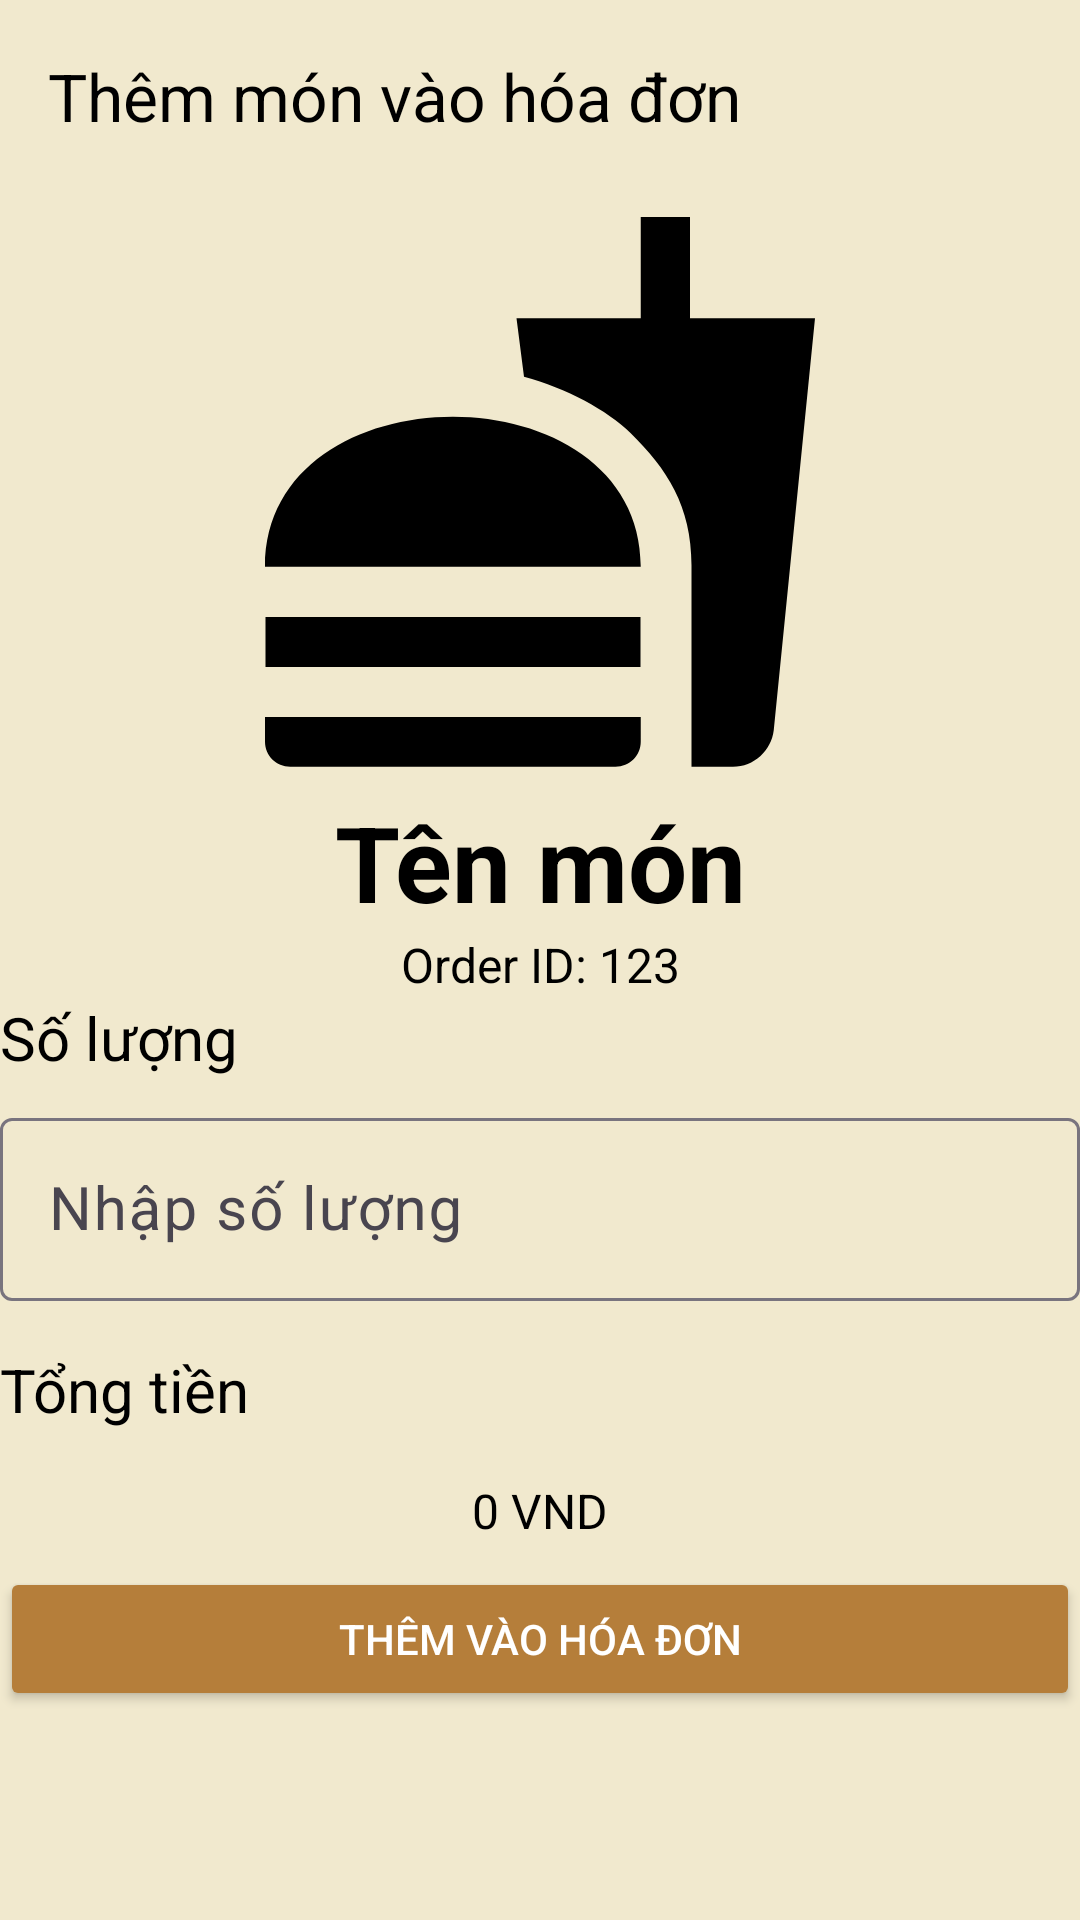

Produce the Android XML layout that renders to this screen, including the resource entries it uses.
<!-- AndroidManifest.xml: application theme Theme.NekochanCoffee -->
<!-- res/layout/activity_add_order_detail.xml -->
<?xml version="1.0" encoding="utf-8"?>
<LinearLayout xmlns:android="http://schemas.android.com/apk/res/android"
    xmlns:app="http://schemas.android.com/apk/res-auto"
    android:layout_width="match_parent"
    android:layout_height="match_parent"
    android:orientation="vertical"
    android:background="@color/cream"
    android:padding="0dp">
    <androidx.appcompat.widget.Toolbar
        android:id="@+id/toolbar_addOrder_detail"
        android:layout_width="match_parent"
        android:layout_height="wrap_content"
        android:background="@color/cream"
        app:title="Thêm món vào hóa đơn"
        app:titleTextColor="@color/black"
        app:navigationIcon="@drawable/ic_back"
        />

    <ImageView
        android:id="@+id/imgDrink"
        android:layout_width="200dp"
        android:layout_height="200dp"
        android:layout_gravity="center"
        android:src="@drawable/ic_food" />

    <TextView
        android:layout_width="match_parent"
        android:layout_height="wrap_content"
        android:id="@+id/txtDrinkName"
        android:text="Tên món"
        android:textStyle="bold"
        android:textSize="35sp"
        android:textColor="@color/black"
        android:textAlignment="center"/>
    <TextView
        android:layout_width="match_parent"
        android:layout_height="wrap_content"
        android:id="@+id/txtOrderId"
        android:text="Order ID: 123"
        android:textSize="16sp"
        android:textColor="@color/black"
        android:textAlignment="center"/>

    


    
    <TextView
        android:layout_width="wrap_content"
        android:layout_height="wrap_content"
        android:text="Số lượng"
        android:textColor="@color/black"
        android:textSize="20sp"
        android:layout_marginBottom="8dp" />

    <com.google.android.material.textfield.TextInputLayout
        android:layout_width="match_parent"
        android:layout_height="wrap_content"
        android:layout_marginBottom="16dp">

        <com.google.android.material.textfield.TextInputEditText
            android:id="@+id/txtAmount"
            android:layout_width="match_parent"
            android:layout_height="wrap_content"
            android:inputType="number"
            android:textColor="@color/black"
            android:textSize="20sp"
            android:hint="Nhập số lượng"
            />
    </com.google.android.material.textfield.TextInputLayout>

    


    <TextView
        android:layout_width="wrap_content"
        android:layout_height="wrap_content"
        android:text="Tổng tiền"
        android:textColor="@color/black"
        android:textSize="20sp"
        android:layout_marginBottom="8dp" />

    <TextView
        android:id="@+id/txtTotal"
        android:layout_width="match_parent"
        android:layout_height="wrap_content"
        android:text="0 VND"
        android:textColor="@color/black"
        android:textAlignment="center"
        android:textSize="16sp"
        android:padding="8dp"
        />
    <Button
        android:layout_width="match_parent"
        android:layout_height="wrap_content"
        android:backgroundTint="@color/brown"
        android:id="@+id/btnAddOrder"
        android:text="Thêm vào hóa đơn"
        android:textColor="@color/white"/>

</LinearLayout>
<!-- resources referenced by this layout -->
<resources>
  <color name="black">#FF000000</color>
  <color name="brown">#b57e3a</color>
  <color name="cream">#f1e9ce</color>
  <color name="white">#FFFFFFFF</color>
  <!-- drawable ic_food (drawable) -->
  <vector android:height="24dp" android:tint="#000000"
      android:viewportHeight="24" android:viewportWidth="24"
      android:width="24dp" xmlns:android="http://schemas.android.com/apk/res/android">
      <path android:fillColor="@android:color/black" android:pathData="M18.06,22.99h1.66c0.84,0 1.53,-0.64 1.63,-1.46L23,5.05h-5L18,1h-1.97v4.05h-4.97l0.3,2.34c1.71,0.47 3.31,1.32 4.27,2.26 1.44,1.42 2.43,2.89 2.43,5.29v8.05zM1,21.99L1,21h15.03v0.99c0,0.55 -0.45,1 -1.01,1L2.01,22.99c-0.56,0 -1.01,-0.45 -1.01,-1zM16.03,14.99c0,-8 -15.03,-8 -15.03,0h15.03zM1.02,17h15v2h-15z"/>
  </vector>
  <style name="Theme.NekochanCoffee" parent="Base.Theme.NekochanCoffee" />
  <style name="Base.Theme.NekochanCoffee" parent="Theme.Material3.DayNight.NoActionBar">
          
          
      </style>
</resources>
